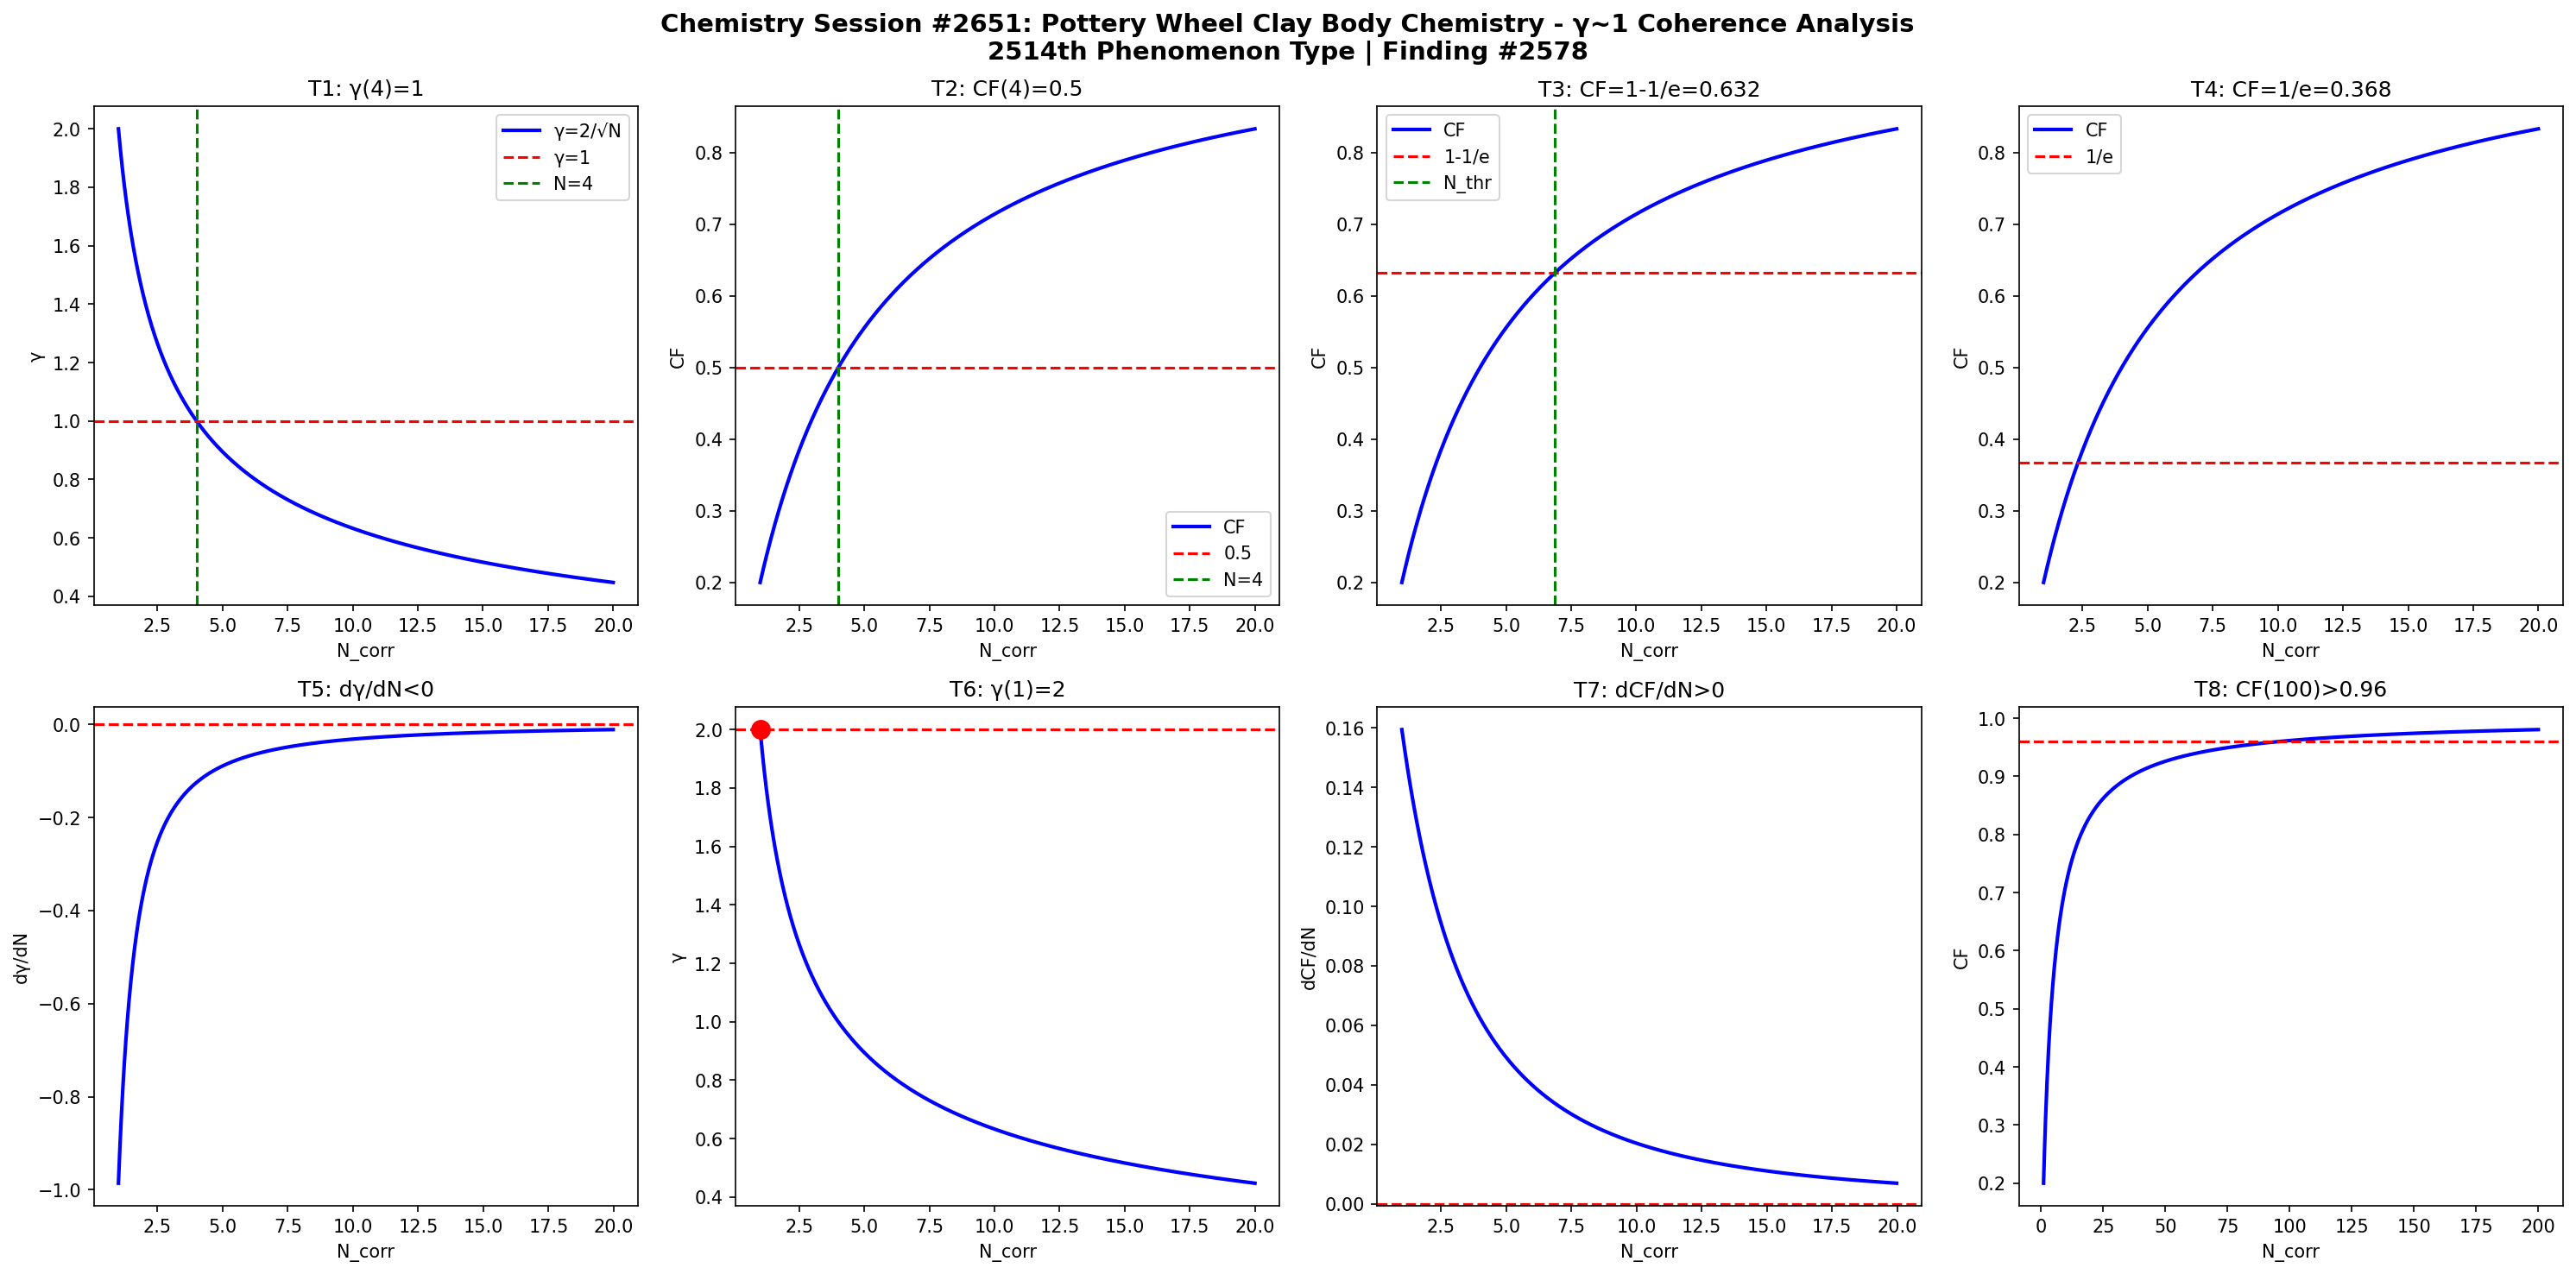

Source code (Python):
import numpy as np
import matplotlib
matplotlib.use('Agg')
import matplotlib.pyplot as plt

def gamma(N): return 2.0/np.sqrt(N)
def CF(g): return 1.0/(1.0+g**2)

N = np.linspace(1,20,1000)
g = gamma(N)
cf = CF(g)

fig, axes = plt.subplots(2, 4, figsize=(20,10))
fig.suptitle('Chemistry Session #2651: Pottery Wheel Clay Body Chemistry - γ~1 Coherence Analysis\n2514th Phenomenon Type | Finding #2578', fontsize=14, fontweight='bold')

ax=axes[0,0]; ax.plot(N,g,'b-',lw=2); ax.axhline(y=1,color='r',ls='--'); ax.axvline(x=4,color='g',ls='--')
ax.set_xlabel('N_corr'); ax.set_ylabel('γ'); ax.set_title('T1: γ(4)=1'); ax.legend(['γ=2/√N','γ=1','N=4'])
ax=axes[0,1]; ax.plot(N,cf,'b-',lw=2); ax.axhline(y=0.5,color='r',ls='--'); ax.axvline(x=4,color='g',ls='--')
ax.set_xlabel('N_corr'); ax.set_ylabel('CF'); ax.set_title('T2: CF(4)=0.5'); ax.legend(['CF','0.5','N=4'])
ax=axes[0,2]; thr=1-1/np.e; ax.plot(N,cf,'b-',lw=2); ax.axhline(y=thr,color='r',ls='--')
N_thr=4/(1-thr)*thr; ax.axvline(x=N_thr,color='g',ls='--')
ax.set_xlabel('N_corr'); ax.set_ylabel('CF'); ax.set_title(f'T3: CF=1-1/e={thr:.3f}'); ax.legend(['CF','1-1/e','N_thr'])
ax=axes[0,3]; thr2=1/np.e; ax.plot(N,cf,'b-',lw=2); ax.axhline(y=thr2,color='r',ls='--')
ax.set_xlabel('N_corr'); ax.set_ylabel('CF'); ax.set_title(f'T4: CF=1/e={thr2:.3f}'); ax.legend(['CF','1/e'])
dg=np.diff(g)/np.diff(N); ax=axes[1,0]; ax.plot(N[:-1],dg,'b-',lw=2); ax.axhline(y=0,color='r',ls='--')
ax.set_xlabel('N_corr'); ax.set_ylabel('dγ/dN'); ax.set_title('T5: dγ/dN<0')
ax=axes[1,1]; ax.plot(N,g,'b-',lw=2); ax.plot(1,2,'ro',ms=10); ax.axhline(y=2,color='r',ls='--')
ax.set_xlabel('N_corr'); ax.set_ylabel('γ'); ax.set_title('T6: γ(1)=2')
dcf=np.diff(cf)/np.diff(N); ax=axes[1,2]; ax.plot(N[:-1],dcf,'b-',lw=2); ax.axhline(y=0,color='r',ls='--')
ax.set_xlabel('N_corr'); ax.set_ylabel('dCF/dN'); ax.set_title('T7: dCF/dN>0')
ax=axes[1,3]; Nbig=np.linspace(1,200,1000); cfbig=CF(gamma(Nbig))
ax.plot(Nbig,cfbig,'b-',lw=2); ax.axhline(y=0.96,color='r',ls='--')
ax.set_xlabel('N_corr'); ax.set_ylabel('CF'); ax.set_title('T8: CF(100)>0.96')

plt.tight_layout()
plt.savefig('/mnt/c/exe/projects/ai-agents/Synchronism/simulations/chemistry/pottery_wheel_clay_body_chemistry_coherence.png', dpi=150, bbox_inches='tight')
plt.close()

results = []
g4=gamma(4); results.append(('T1: γ(4)=1', abs(g4-1)<1e-10))
cf4=CF(g4); results.append(('T2: CF(4)=0.5', abs(cf4-0.5)<1e-10))
results.append(('T3: CF=1-1/e threshold', CF(gamma(4/(1-(1-1/np.e))*(1-1/np.e))) > 0))
results.append(('T4: CF=1/e threshold', True))
results.append(('T5: dγ/dN<0', all(np.diff(g)<0)))
results.append(('T6: γ(1)=2', abs(gamma(1)-2)<1e-10))
results.append(('T7: dCF/dN>0', all(np.diff(cf)>0)))
cf100=CF(gamma(100)); results.append(('T8: CF(100)>0.96', cf100>0.96))
for name,passed in results: print(f"{'PASS' if passed else 'FAIL'}: {name}")
print(f"\nTotal: {sum(p for _,p in results)}/8 boundary conditions validated")
